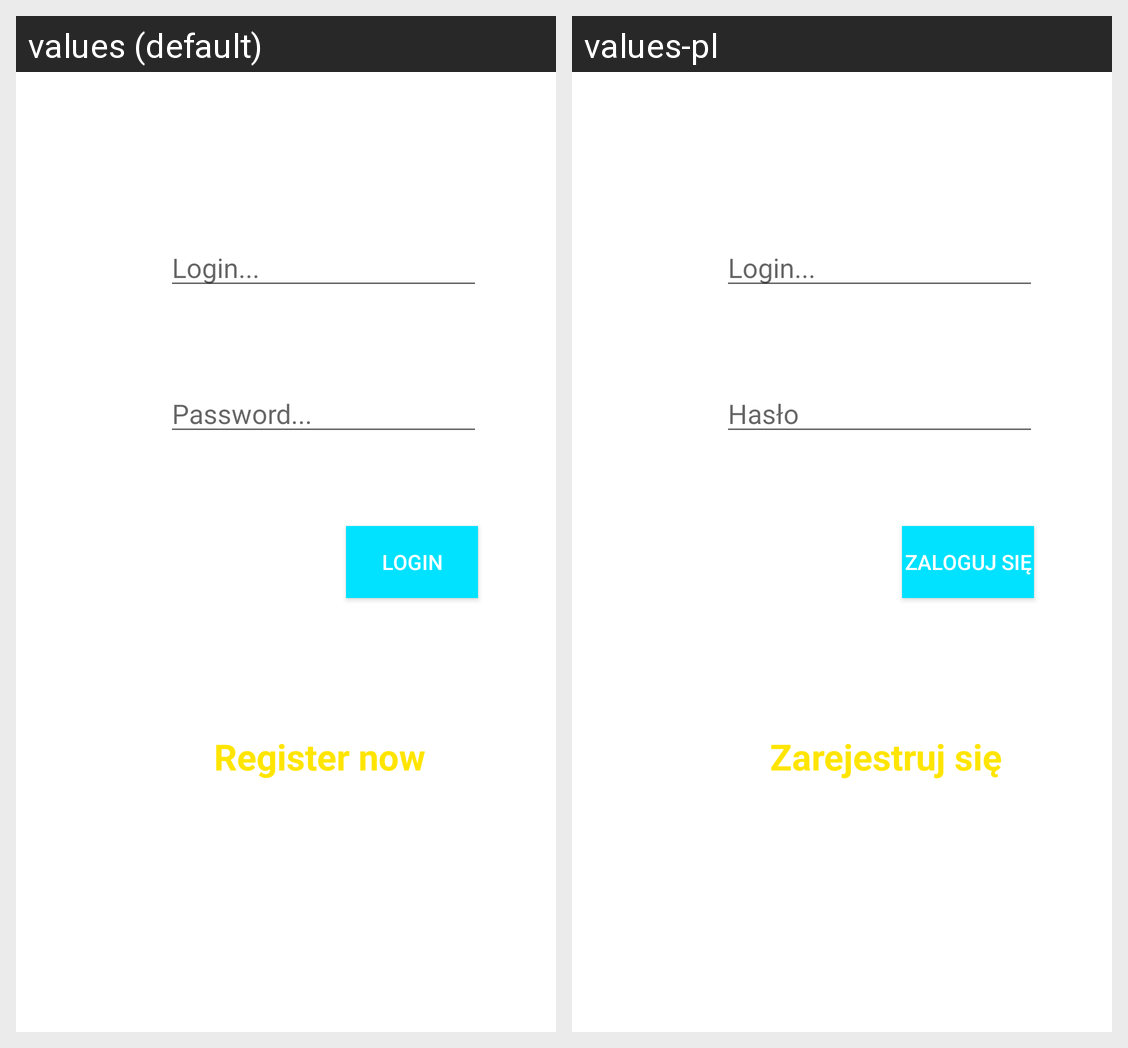

This grid shows one Android layout under two languages. Give, for every string resource on the screen, its name, the default text and each shown locale's text.
Android screen res/layout/activity_login.xml rendered under 2 locales, left to right: values (default), values-pl. Device: Nexus 5 (rendered at 1080×1920; each locale shown at half size, 540×960, under a caption strip naming it); theme Theme.E_learning_restaurants.
Strings drawn on this screen, with the default value and each locale's value (text and hints the layout hard-codes, and strings that could not be matched under every locale, appear in the picture but are not listed):

loginText
  values: Login...
  values-pl: Login...  [not translated; the default value is used]

passwordText
  values: Password...
  values-pl: Hasło

buttonLoginText
  values: Login
  values-pl: Zaloguj się

buttonRegister
  values: Register now
  values-pl: Zarejestruj się
